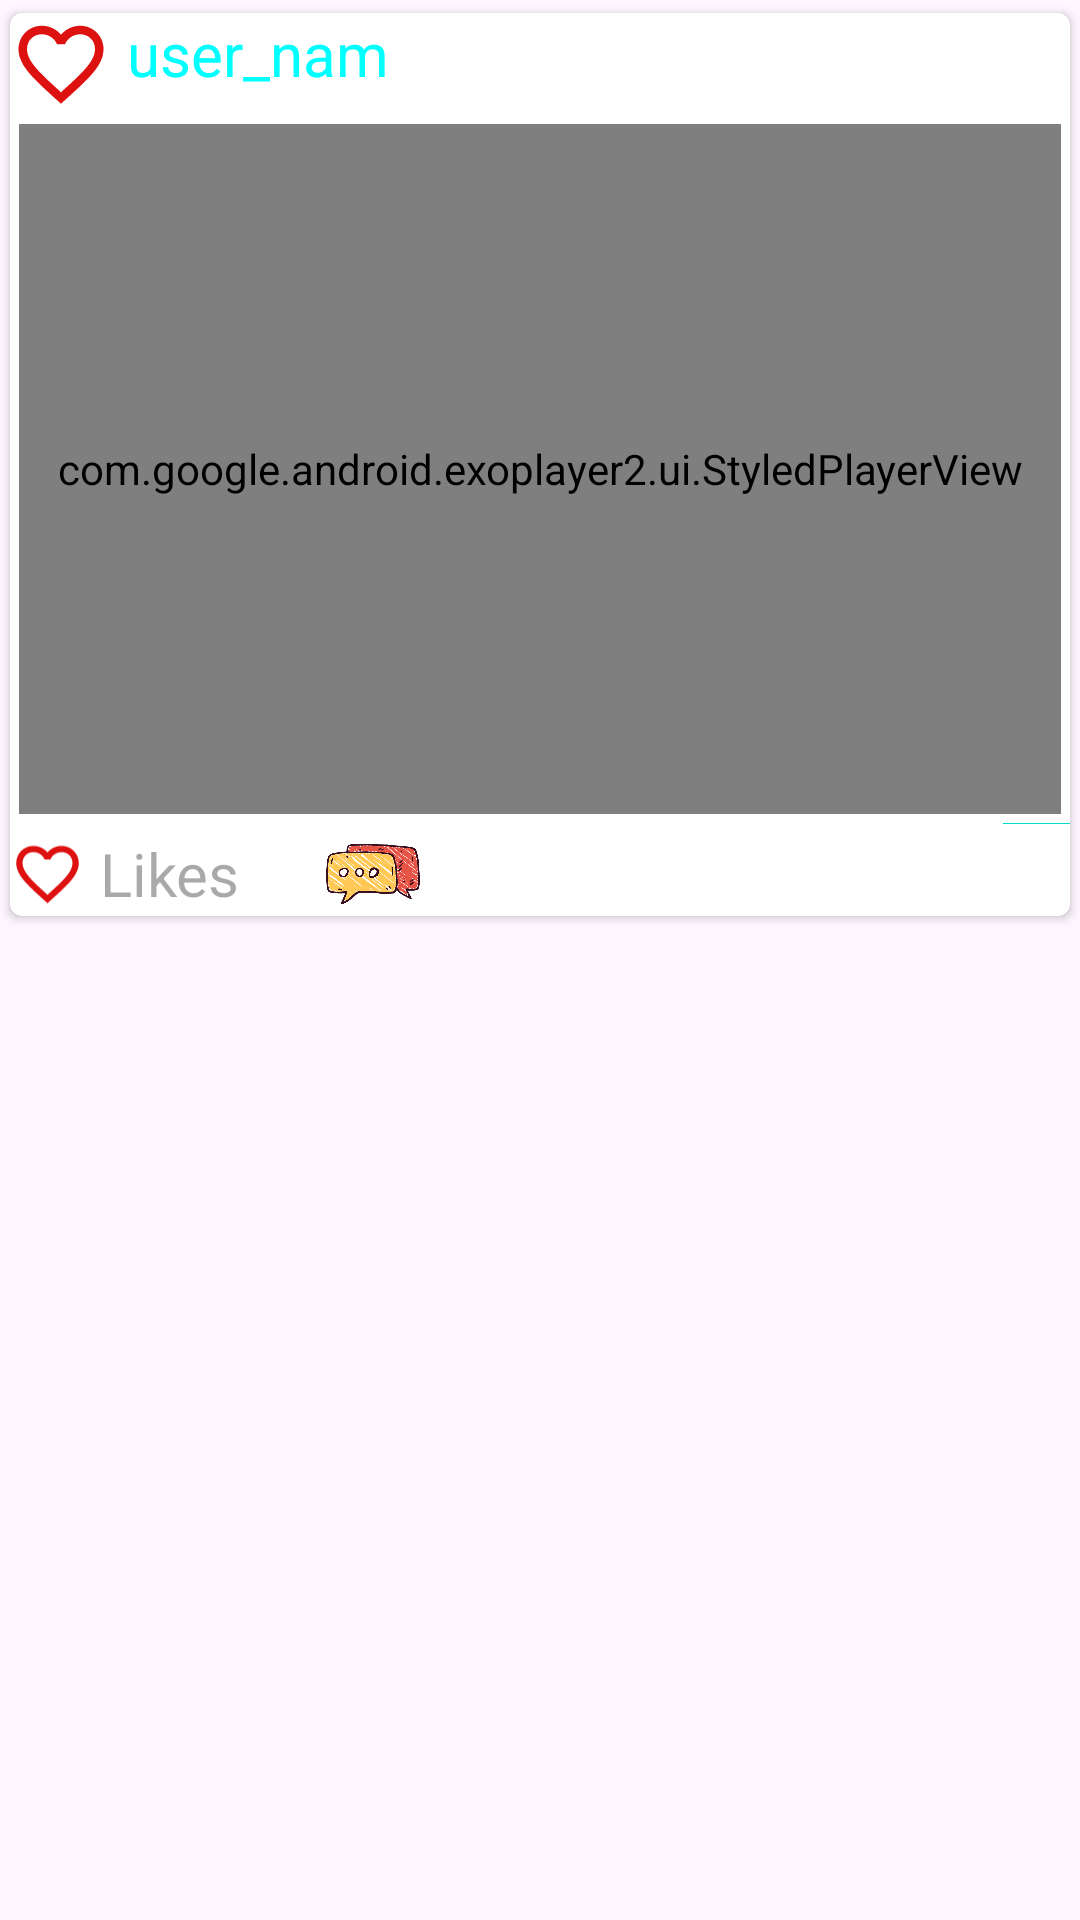

Reconstruct the res/layout file that produces this screen, plus the resources it refers to.
<!-- AndroidManifest.xml: application theme Theme.Myfirst_project -->
<!-- res/layout/singelrow.xml -->
<?xml version="1.0" encoding="utf-8"?>
<ScrollView
    xmlns:android="http://schemas.android.com/apk/res/android"
    xmlns:app="http://schemas.android.com/apk/res-auto"
    xmlns:tools="http://schemas.android.com/tools"
    android:layout_width="match_parent"
    android:layout_height="wrap_content">

    <androidx.cardview.widget.CardView
        android:layout_width="match_parent"
        android:layout_height="match_parent"
        app:cardUseCompatPadding="true"
        app:cardCornerRadius="4dp"
        tools:ignore="MissingClass">

        <LinearLayout
            android:layout_width="match_parent"
            android:layout_height="301dp"
            android:orientation="vertical">

            <LinearLayout
                android:layout_width="match_parent"
                android:layout_height="wrap_content"
                android:orientation="horizontal">

                <ImageView
                    android:id="@+id/u_img"
                    android:layout_width="34dp"
                    android:layout_height="34dp"
                    android:layout_marginRight="5dp"
                    android:src="@drawable/baseline_favorite_border_24" />

                <TextView
                    android:id="@+id/u_nam"
                    android:layout_width="0dp"
                    android:layout_height="wrap_content"
                    android:layout_weight="1"
                    android:text="user_nam"
                    android:textColor="#00FFFF"
                    android:textSize="20sp" />

                <TextView
                    android:id="@+id/vtitle"
                    android:layout_width="0dp"
                    android:layout_height="wrap_content"
                    android:layout_weight="1"
                    android:text="video title"
                    android:textColor="#FFFFFF"
                    android:textSize="20sp" />

            </LinearLayout>

            <com.google.android.exoplayer2.ui.StyledPlayerView
                android:id="@+id/exoplayerview"
                android:layout_width="match_parent"
                android:layout_height="230dp"
                android:layout_margin="3dp"
                app:resize_mode="fill"
                app:use_controller="true" />

            <LinearLayout
                android:layout_width="match_parent"
                android:layout_height="34dp"
                android:orientation="horizontal">

                <ImageView
                    android:id="@+id/like_btn"
                    android:layout_width="25dp"
                    android:layout_height="34dp"
                    android:layout_marginRight="5dp"
                    android:src="@drawable/baseline_favorite_border_24" />

                <TextView
                    android:id="@+id/like_text"
                    android:layout_width="39dp"
                    android:layout_height="wrap_content"
                    android:layout_gravity="center"
                    android:layout_weight="1"
                    android:hint="Likes"
                    android:textSize="20sp" />

                <ImageView
                    android:id="@+id/comment_btn"
                    android:layout_width="60dp"
                    android:layout_height="match_parent"
                    android:layout_marginRight="180dp"
                    android:src="@drawable/comment_image" />

                <ImageView
                    android:id="@+id/download"
                    android:layout_width="wrap_content"
                    android:layout_height="wrap_content"
                    android:layout_weight="1"
                    android:src="@color/teal_200" />

            </LinearLayout>

        </LinearLayout>
    </androidx.cardview.widget.CardView>
</ScrollView>
<!-- resources referenced by this layout -->
<resources>
  <color name="teal_200">#FF03DAC5</color>
  <!-- drawable baseline_favorite_border_24 (drawable) -->
  <vector android:height="24dp" android:tint="#DE1111"
      android:viewportHeight="24" android:viewportWidth="24"
      android:width="24dp" xmlns:android="http://schemas.android.com/apk/res/android">
      <path android:fillColor="@android:color/white" android:pathData="M16.5,3c-1.74,0 -3.41,0.81 -4.5,2.09C10.91,3.81 9.24,3 7.5,3 4.42,3 2,5.42 2,8.5c0,3.78 3.4,6.86 8.55,11.54L12,21.35l1.45,-1.32C18.6,15.36 22,12.28 22,8.5 22,5.42 19.58,3 16.5,3zM12.1,18.55l-0.1,0.1 -0.1,-0.1C7.14,14.24 4,11.39 4,8.5 4,6.5 5.5,5 7.5,5c1.54,0 3.04,0.99 3.57,2.36h1.87C13.46,5.99 14.96,5 16.5,5c2,0 3.5,1.5 3.5,3.5 0,2.89 -3.14,5.74 -7.9,10.05z"/>
  </vector>
  <!-- drawable comment_image: png bitmap (drawable, 50498 bytes) -->
  <style name="Theme.Myfirst_project" parent="Base.Theme.Myfirst_project" />
  <style name="Base.Theme.Myfirst_project" parent="Theme.Material3.DayNight.NoActionBar">
          
          
      </style>
</resources>
